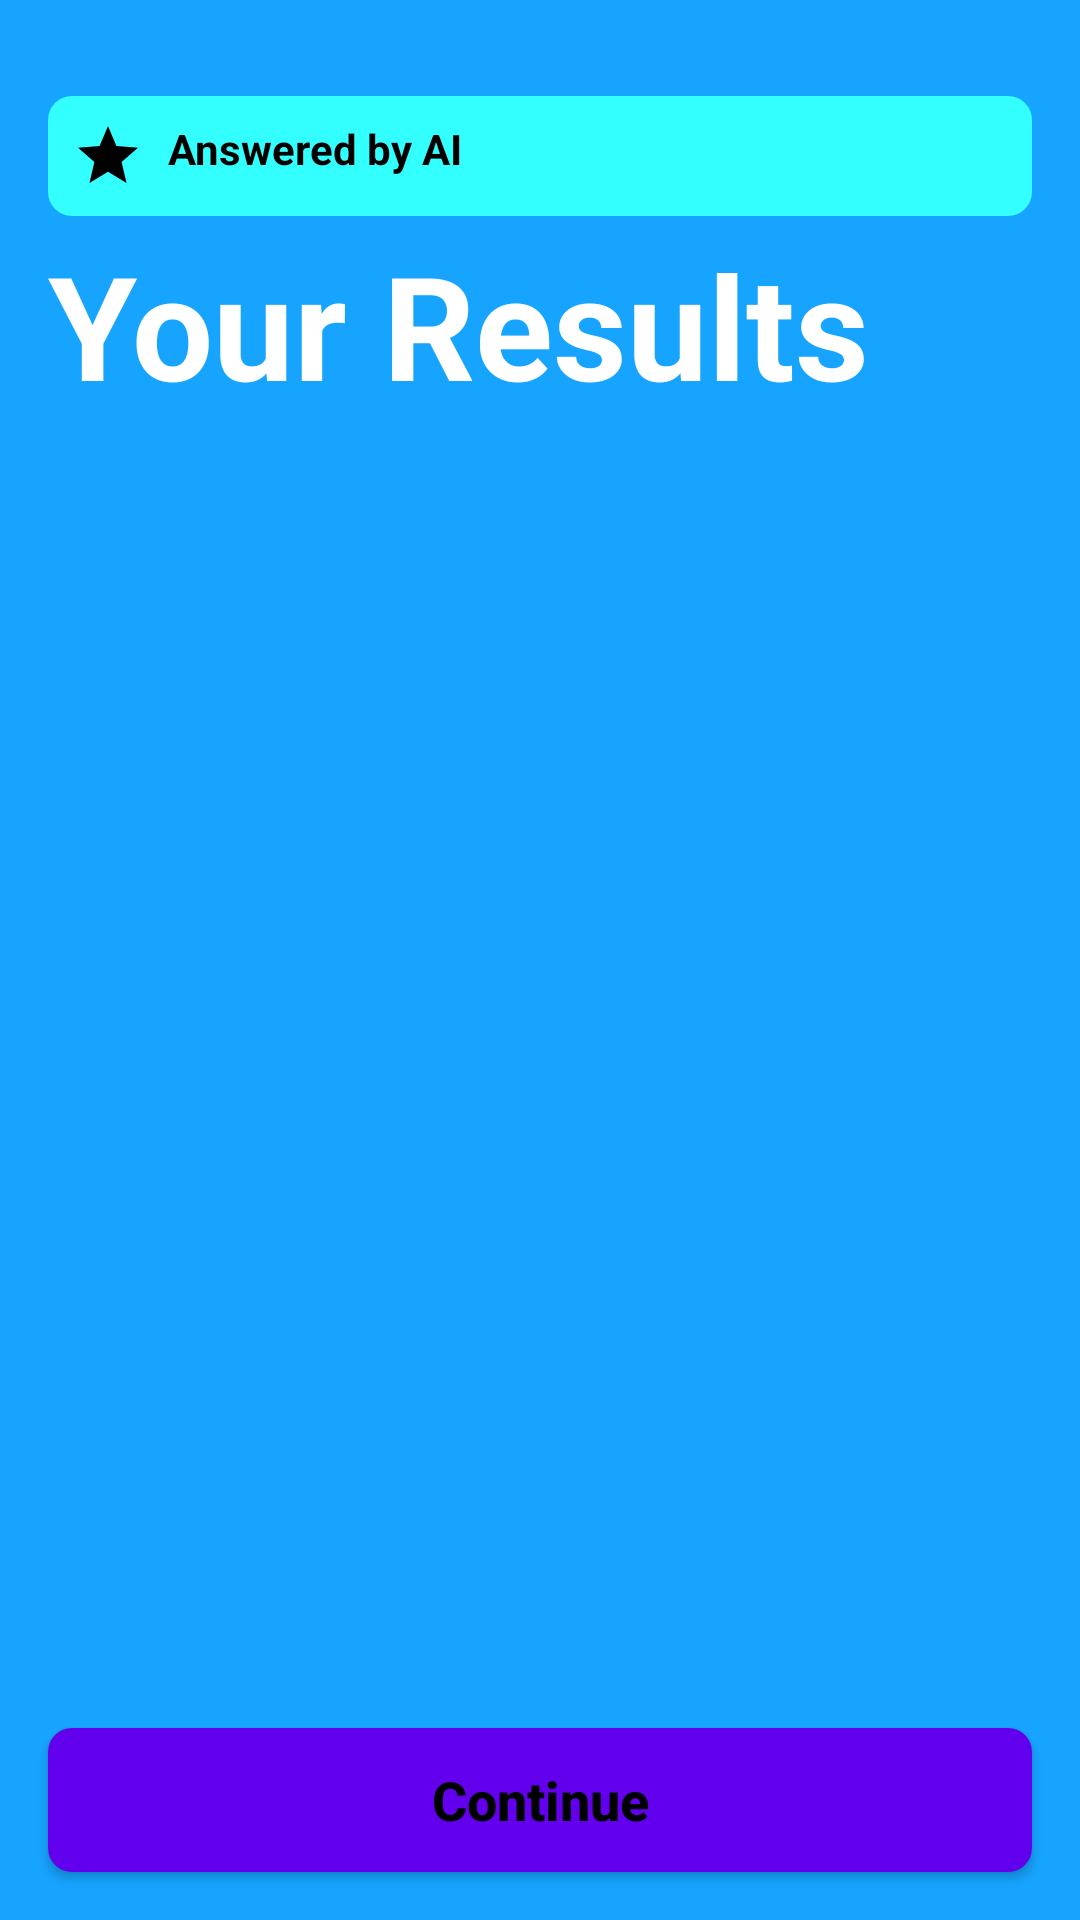

Write the Android layout XML for this screen, with the resource values it uses.
<!-- AndroidManifest.xml: application theme Theme.NoteMinds -->
<!-- res/layout/fragment_results.xml -->
<?xml version="1.0" encoding="utf-8"?>
<androidx.constraintlayout.widget.ConstraintLayout xmlns:android="http://schemas.android.com/apk/res/android"
    xmlns:app="http://schemas.android.com/apk/res-auto"
    xmlns:tools="http://schemas.android.com/tools"
    android:layout_width="match_parent"
    android:layout_height="match_parent"
    android:background="@color/blue">

    <LinearLayout
        android:id="@+id/header_container"
        android:layout_width="match_parent"
        android:layout_height="wrap_content"
        android:orientation="vertical"
        android:padding="16dp"
        android:layout_marginTop="16dp"
        app:layout_constraintEnd_toEndOf="parent"
        app:layout_constraintStart_toStartOf="parent"
        app:layout_constraintTop_toTopOf="parent">

        <TextView
            android:id="@+id/tv_answered_by"
            android:layout_width="match_parent"
            android:layout_height="wrap_content"
            android:background="@drawable/notification_bg"
            android:textSize="14sp"
            android:padding="8dp"
            android:drawableStart="@drawable/ic_star"
            android:drawablePadding="8dp"
            android:text="Answered by AI"
            android:drawableTint="@color/black"
            android:textColor="@color/black"
            android:textStyle="bold" />

        <TextView
            android:id="@+id/tv_results_title"
            android:layout_width="match_parent"
            android:layout_height="wrap_content"
            android:layout_marginTop="4dp"
            android:text="Your Results"
            android:textSize="48sp"
            android:textColor="@color/white"
            android:textStyle="bold" />

    </LinearLayout>

    <androidx.recyclerview.widget.RecyclerView
        android:id="@+id/rv_results"
        android:layout_width="0dp"
        android:layout_height="0dp"
        android:clipToPadding="false"
        android:paddingStart="16dp"
        android:layoutAnimation="@anim/layout_animation"
        android:paddingEnd="16dp"
        android:paddingBottom="16dp"
        app:layout_constraintBottom_toTopOf="@+id/btn_continue"
        app:layout_constraintEnd_toEndOf="parent"
        app:layout_constraintStart_toStartOf="parent"
        app:layout_constraintTop_toBottomOf="@+id/header_container"
        tools:listitem="@layout/item_result" />

    <androidx.appcompat.widget.AppCompatButton
        android:id="@+id/btn_continue"
        android:layout_width="match_parent"
        android:layout_height="wrap_content"
        android:layout_margin="16dp"
        android:layout_marginBottom="8dp"
        android:background="@drawable/rounded_submit_button"
        android:text="Continue"
        android:textAllCaps="false"
        android:textColor="@color/black"
        android:textSize="18sp"
        android:textStyle="bold"
        app:layout_constraintBottom_toBottomOf="parent"
        app:layout_constraintEnd_toEndOf="parent"
        app:layout_constraintStart_toStartOf="parent" />

</androidx.constraintlayout.widget.ConstraintLayout>





































<!-- res/layout/item_result.xml (included above) -->
<?xml version="1.0" encoding="utf-8"?>
<androidx.cardview.widget.CardView
    xmlns:android="http://schemas.android.com/apk/res/android"
    xmlns:app="http://schemas.android.com/apk/res-auto"
    xmlns:tools="http://schemas.android.com/tools"
    android:layout_width="match_parent"
    android:layout_height="wrap_content"
    android:layout_marginBottom="16dp"
    app:cardBackgroundColor="@color/dark_blue"
    app:cardCornerRadius="12dp"
    app:cardElevation="2dp">

    <LinearLayout
        android:layout_width="match_parent"
        android:layout_height="wrap_content"
        android:orientation="vertical"
        android:padding="16dp">

        <LinearLayout
            android:layout_width="match_parent"
            android:layout_height="wrap_content"
            android:orientation="horizontal">

            <ImageView
                android:id="@+id/iv_result_icon"
                android:layout_width="24dp"
                android:layout_height="24dp"
                android:layout_marginEnd="8dp"
                android:src="@drawable/ic_star" />

            <TextView
                android:id="@+id/tv_result_number"
                android:layout_width="wrap_content"
                android:layout_height="wrap_content"
                android:text="1."
                android:textColor="@color/white"
                android:textSize="18sp"
                android:textStyle="bold" />

            <TextView
                android:id="@+id/tv_result_title"
                android:layout_width="wrap_content"
                android:layout_height="wrap_content"
                android:layout_marginStart="8dp"
                android:layout_weight="1"
                android:text="Question 1"
                android:textColor="@color/white"
                android:textSize="18sp"
                android:textStyle="bold" />
            <ImageView
                android:id="@+id/iv_result_status"
                android:layout_width="20dp"
                android:layout_height="20dp"
                android:src="@drawable/correct" />
        </LinearLayout>

        <TextView
            android:id="@+id/tv_question_text"
            android:layout_width="match_parent"
            android:layout_height="wrap_content"
            android:layout_marginTop="8dp"
            android:text="Question"
            android:layout_marginRight="20dp"
            android:textColor="@color/white"
            android:textSize="16sp"
            android:textStyle="bold"
            />

        <TextView
            android:id="@+id/tv_correct_answer"
            android:layout_width="match_parent"
            android:layout_height="wrap_content"
            android:layout_marginTop="8dp"
            android:layout_marginRight="20dp"
            android:textColor="@color/white"
            android:textSize="16sp" />

        <TextView
            android:id="@+id/tv_user_answer"
            android:layout_width="match_parent"
            android:layout_height="wrap_content"
            android:layout_marginTop="4dp"
            android:layout_marginRight="20dp"
            android:textColor="@color/white"
            android:textSize="16sp" />



    </LinearLayout>

</androidx.cardview.widget.CardView>























































<!-- resources referenced by this layout -->
<resources>
  <color name="black">#FF000000</color>
  <color name="blue">#17A4FF</color>
  <color name="dark_blue">#FF1976D2</color>
  <color name="white">#FFFFFFFF</color>
  <!-- drawable ic_star (drawable) -->
  <vector xmlns:android="http://schemas.android.com/apk/res/android"
      android:width="24dp"
      android:height="24dp"
      android:viewportWidth="24"
      android:viewportHeight="24">
      <path
          android:fillColor="#FFEB3B"
          android:pathData="M12,17.27L18.18,21l-1.64,-7.03L22,9.24l-7.19,-0.61L12,2 9.19,8.63 2,9.24l5.46,4.73L5.82,21z" />
  </vector>
  <!-- drawable notification_bg (drawable) -->
  <?xml version="1.0" encoding="utf-8"?>
  <shape xmlns:android="http://schemas.android.com/apk/res/android"
      android:shape="rectangle">
      <solid android:color="#33FFFF" />
      <corners android:radius="8dp" />
  
  </shape>
  <!-- drawable rounded_submit_button (drawable) -->
  <?xml version="1.0" encoding="utf-8"?>
  <shape xmlns:android="http://schemas.android.com/apk/res/android"
      android:shape="rectangle">
      <solid android:color="@color/purple_500" /> 
      <corners android:radius="8dp" />
  </shape>
  <style name="Theme.NoteMinds" parent="Base.Theme.NoteMinds" />
  <color name="purple_500">#FF6200EE</color>
  <style name="Base.Theme.NoteMinds" parent="Theme.Material3.DayNight.NoActionBar">
  
      </style>
</resources>
